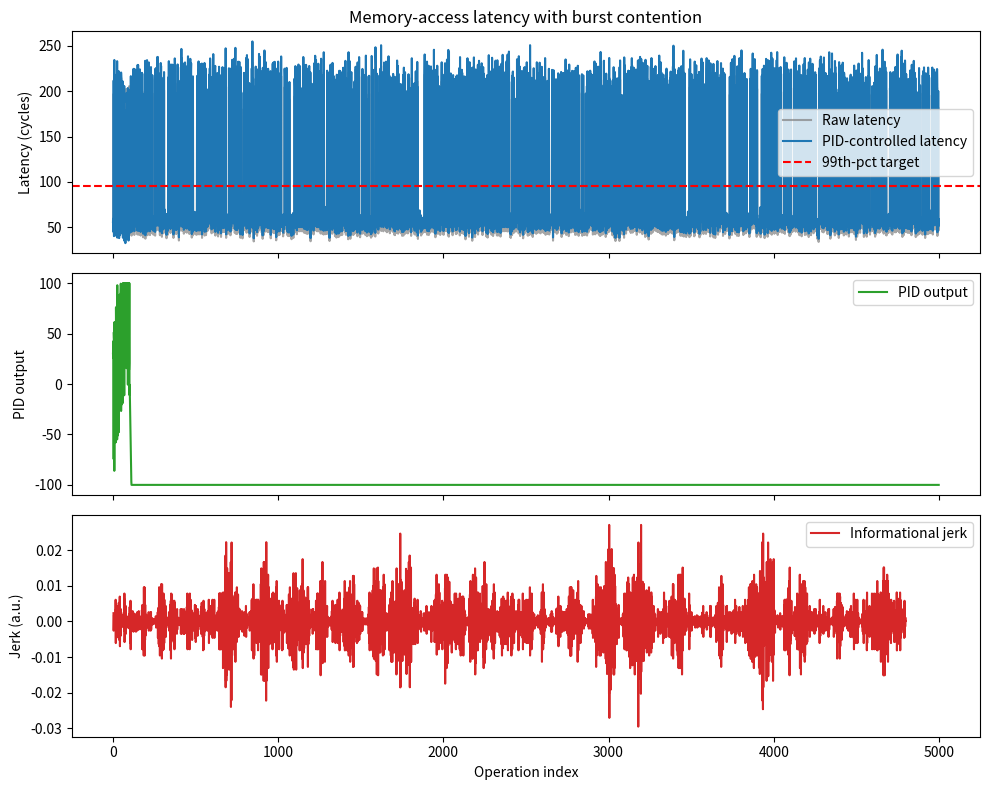

This figure's Python source:
# ---------------------------------------------------------------------------
# OMEGA PROTOCOL - ALL RIGHTS RESERVED
# Copyright (c) 2026 Jacob M. (jake.s.dev1991@gmail.com | 217-799-8720)
# Usage restricted to academic research and review only. No monetization.
# See LICENSE.txt for full terms.
# ---------------------------------------------------------------------------
import numpy as np
import matplotlib.pyplot as plt
from collections import deque
from scipy.stats import entropy

# ─────────────────────────────────────────────────────────────────────────────
# 1. Simulate a simple memory‑access trace with bursty contention
# ─────────────────────────────────────────────────────────────────────────────
def generate_trace(total_ops=5000, burst_prob=0.2, base_lat=50, burst_lat=200):
    """
    Returns an array of latencies (in cycles). Most ops are fast; occasional
    bursts produce high latency.
    """
    rng = np.random.default_rng(42)
    is_burst = rng.random(total_ops) < burst_prob
    latencies = np.where(is_burst,
                         rng.normal(burst_lat, 10, total_ops),
                         rng.normal(base_lat, 5, total_ops))
    return np.abs(latencies)

# ─────────────────────────────────────────────────────────────────────────────
# 2. Compute the “informational jerk” as defined in the SERC output
# ─────────────────────────────────────────────────────────────────────────────
def informational_jerk(latencies, window=100):
    """
    Approximate the SERC recipe:
      – bin latencies into two categories (fast vs slow) using a simple threshold
      – treat the bin counts as probabilities p_N, p_D
      – compute Shannon entropy S_h = -∑ p_i log2(p_i)
      – return the third‑order finite‑difference “jerk” d³S_h/dt³
    """
    thresh = np.median(latencies)
    # sliding window
    jerks = []
    for i in range(window, len(latencies) - window):
        recent = latencies[i-window:i]
        # two‑state “probabilities”
        p_N = np.mean(recent < thresh)
        p_D = 1 - p_N
        # avoid log(0)
        p_N = max(p_N, 1e-6)
        p_D = max(p_D, 1e-6)
        S = - (p_N*np.log2(p_N) + p_D*np.log2(p_D))
        jerks.append(S)
    # third‑order finite difference
    jerks = np.array(jerks)
    jerk = np.diff(jerks, n=3)
    return jerk

# ─────────────────────────────────────────────────────────────────────────────
# 3. Simple PID controller that acts on the 99th‑percentile latency
# ─────────────────────────────────────────────────────────────────────────────
class PID:
    def __init__(self, Kp=0.5, Ki=0.05, Kd=0.1, setpoint=100):
        self.Kp, self.Ki, self.Kd = Kp, Ki, Kd
        self.setpoint = setpoint
        self.integral = 0
        self.prev_error = 0

    def update(self, measured, dt=1.0):
        error = self.setpoint - measured
        self.integral += error * dt
        derivative = (error - self.prev_error) / dt
        output = self.Kp*error + self.Ki*self.integral + self.Kd*derivative
        self.prev_error = error
        return output

# ─────────────────────────────────────────────────────────────────────────────
# 4. Main simulation loop
# ─────────────────────────────────────────────────────────────────────────────
def run_simulation():
    latencies = generate_trace(total_ops=5000, burst_prob=0.2)
    pid = PID(Kp=0.6, Ki=0.08, Kd=0.12, setpoint=95)
    # we treat the PID output as a “scheduling weight” that can shift latency
    # (simple linear model: new_lat = lat * (1 - 0.001*pid_out))
    controlled_lat = []
    pid_outputs = []
    for idx, lat in enumerate(latencies):
        # compute current 99th‑percentile over a short history
        if idx < 100:
            p99 = lat
        else:
            p99 = np.percentile(latencies[idx-100:idx], 99)
        # PID step
        out = pid.update(p99)
        out = np.clip(out, -100, 100)   # keep output sane
        # apply linear effect (just for demonstration)
        new_lat = lat * (1 - 0.001 * out)
        new_lat = max(new_lat, 10)      # floor latency
        controlled_lat.append(new_lat)
        pid_outputs.append(out)

    controlled_lat = np.array(controlled_lat)
    jerk = informational_jerk(latencies)

    return latencies, controlled_lat, jerk, pid_outputs

if __name__ == "__main__":
    raw, controlled, jerk, pid_out = run_simulation()

    # ─────────────────────────────────────────────────────────────────────────
    # 5. Visual comparison: raw vs controlled latency, and the jerk signal
    # ─────────────────────────────────────────────────────────────────────────
    fig, axs = plt.subplots(3, 1, figsize=(10, 8), sharex=True)

    axs[0].plot(raw, label='Raw latency', color='gray', alpha=0.7)
    axs[0].plot(controlled, label='PID‑controlled latency', color='C0')
    axs[0].axhline(95, color='r', linestyle='--', label='99th‑pct target')
    axs[0].set_ylabel('Latency (cycles)')
    axs[0].legend()
    axs[0].set_title('Memory‑access latency with burst contention')

    axs[1].plot(pid_out, color='C2', label='PID output')
    axs[1].set_ylabel('PID output')
    axs[1].legend()

    # jerk is shorter because of differencing; pad for plotting
    jerk_pad = np.concatenate([np.full(3, np.nan), jerk])
    axs[2].plot(jerk_pad, color='C3', label='Informational jerk')
    axs[2].set_ylabel('Jerk (a.u.)')
    axs[2].set_xlabel('Operation index')
    axs[2].legend()

    plt.tight_layout()
    plt.show()

    # ─────────────────────────────────────────────────────────────────────────
    # 6. Print summary statistics
    # ─────────────────────────────────────────────────────────────────────────
    print(f"Raw 99th‑percentile latency: {np.percentile(raw, 99):.2f} cycles")
    print(f"Controlled 99th‑percentile latency: {np.percentile(controlled, 99):2f} cycles")
    print(f"Jerk variance (arbitrary units): {np.nanvar(jerk):.2e}")
